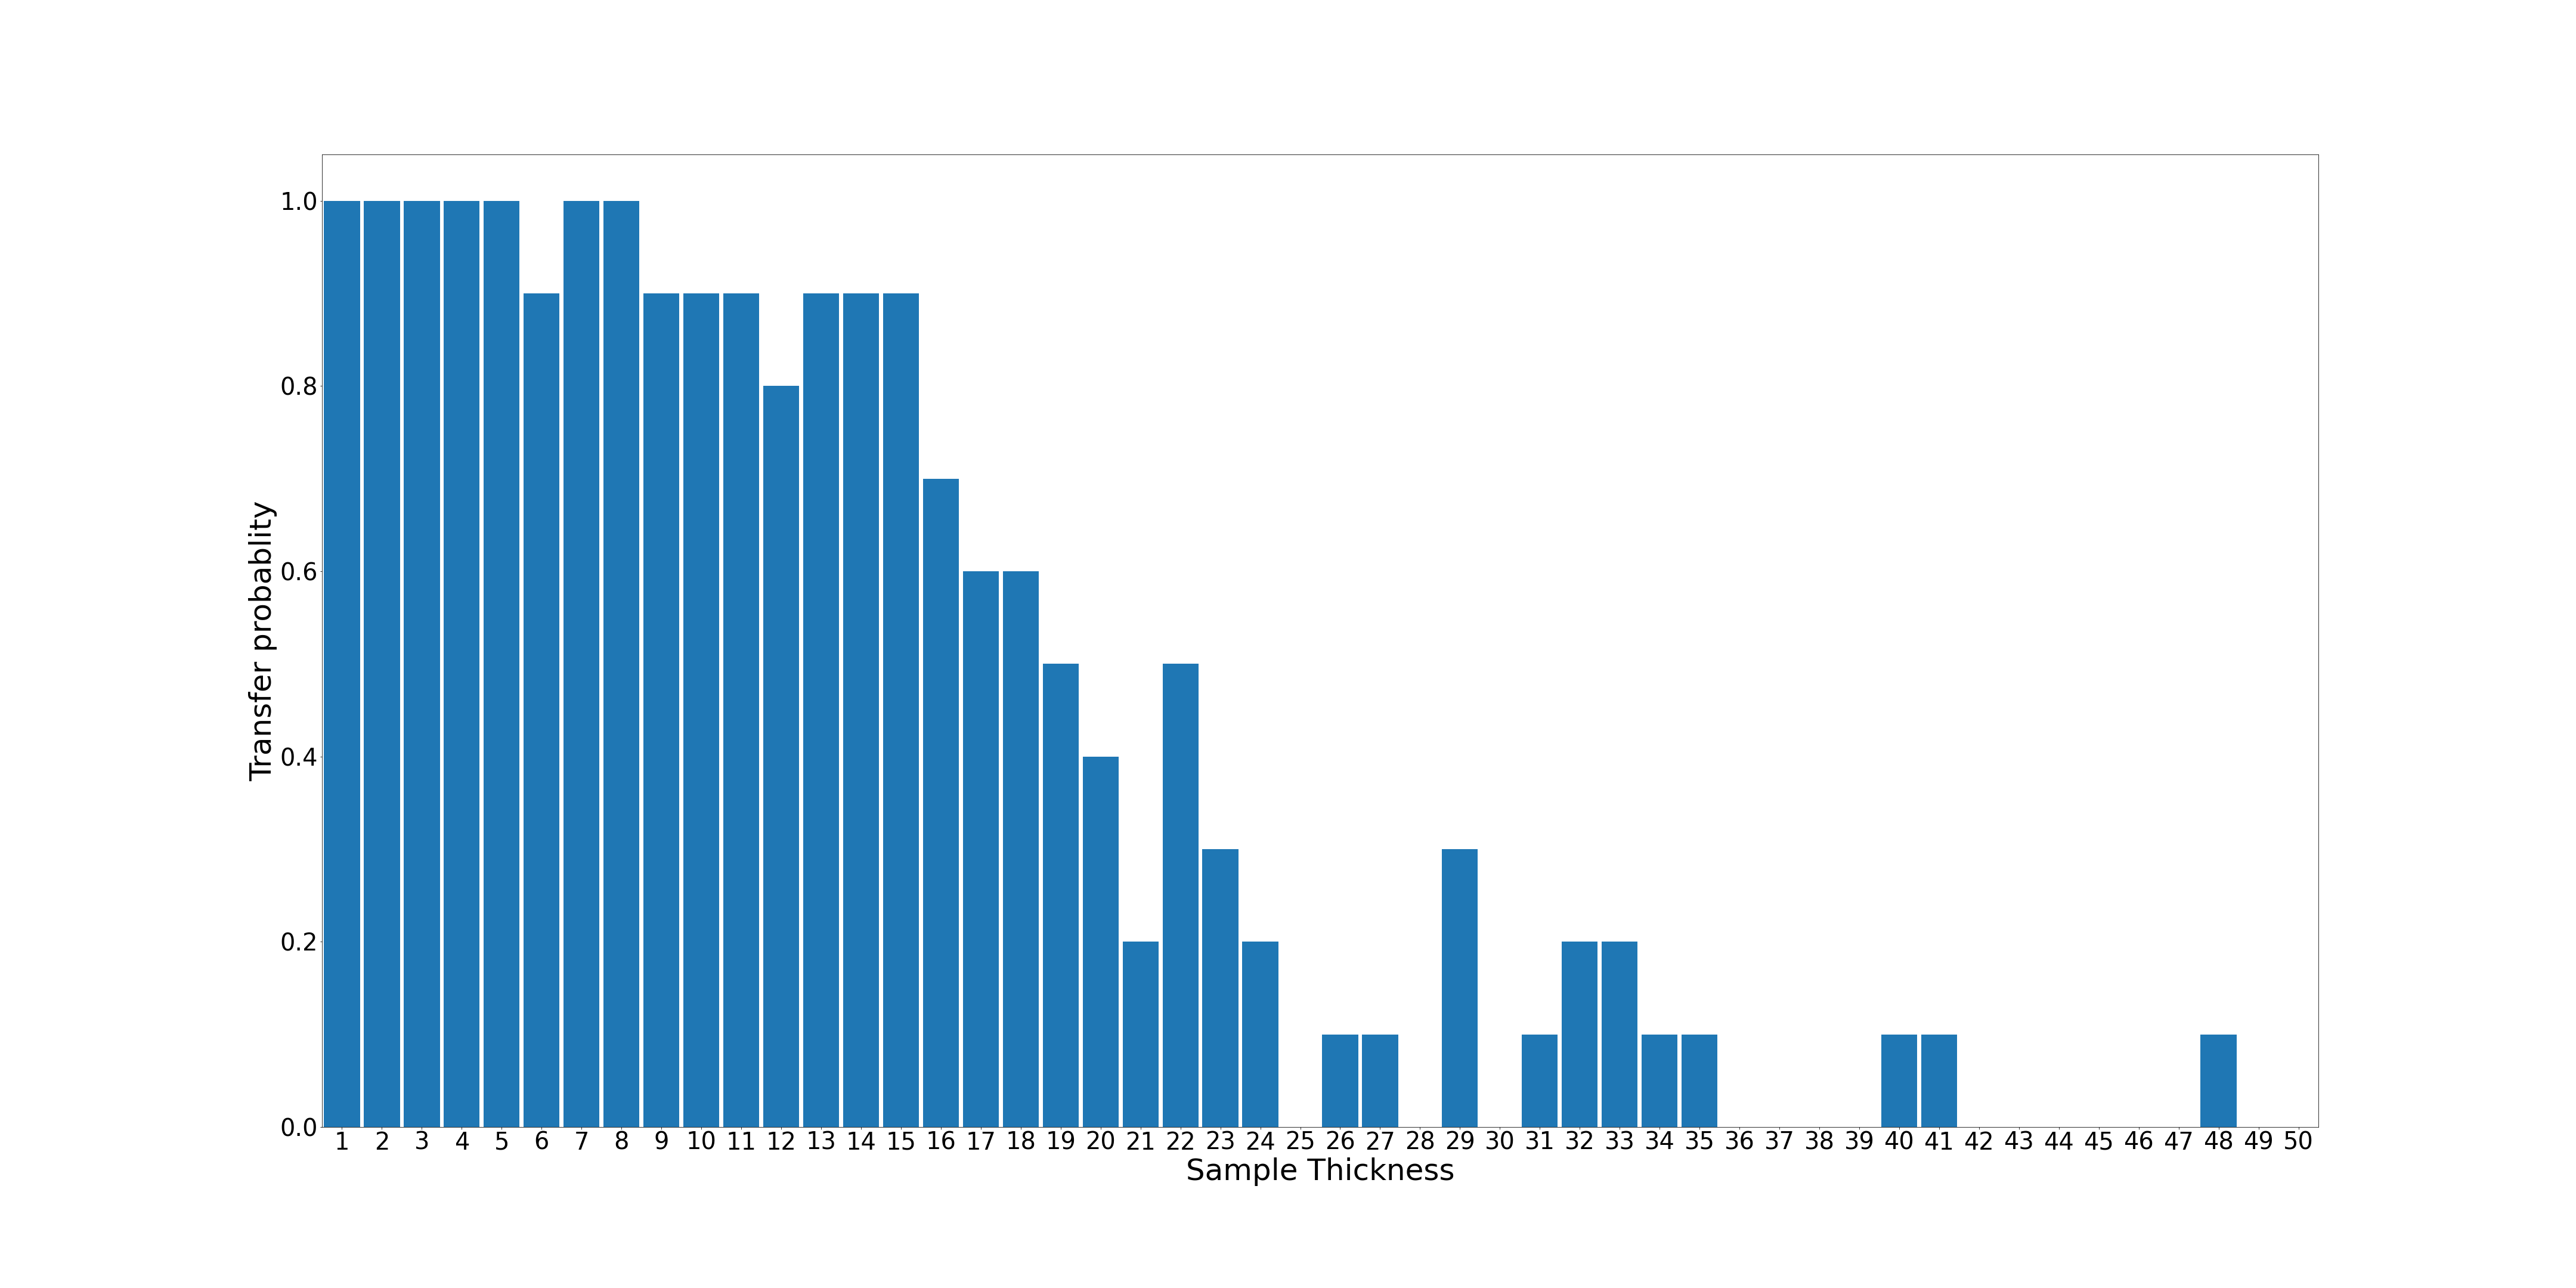

The table this chart was drawn from, first rows:
1; 10; 1.0
2; 10; 1.0
3; 10; 1.0
4; 10; 1.0
5; 10; 1.0
6; 9; 0.9
7; 10; 1.0
8; 10; 1.0
9; 9; 0.9
10; 9; 0.9
11; 9; 0.9
12; 8; 0.8
13; 9; 0.9
14; 9; 0.9
15; 9; 0.9
16; 7; 0.7
17; 6; 0.6
18; 6; 0.6
19; 5; 0.5
20; 4; 0.4
21; 2; 0.2
22; 5; 0.5
23; 3; 0.3
24; 2; 0.2
25; 0; 0.0
26; 1; 0.1
27; 1; 0.1
28; 0; 0.0
29; 3; 0.3
30; 0; 0.0
31; 1; 0.1
32; 2; 0.2
33; 2; 0.2
34; 1; 0.1
35; 1; 0.1
36; 0; 0.0
37; 0; 0.0
38; 0; 0.0
39; 0; 0.0
40; 1; 0.1
41; 1; 0.1
42; 0; 0.0
43; 0; 0.0
44; 0; 0.0
45; 0; 0.0
46; 0; 0.0
47; 0; 0.0
48; 1; 0.1
49; 0; 0.0
50; 0; 0.0
